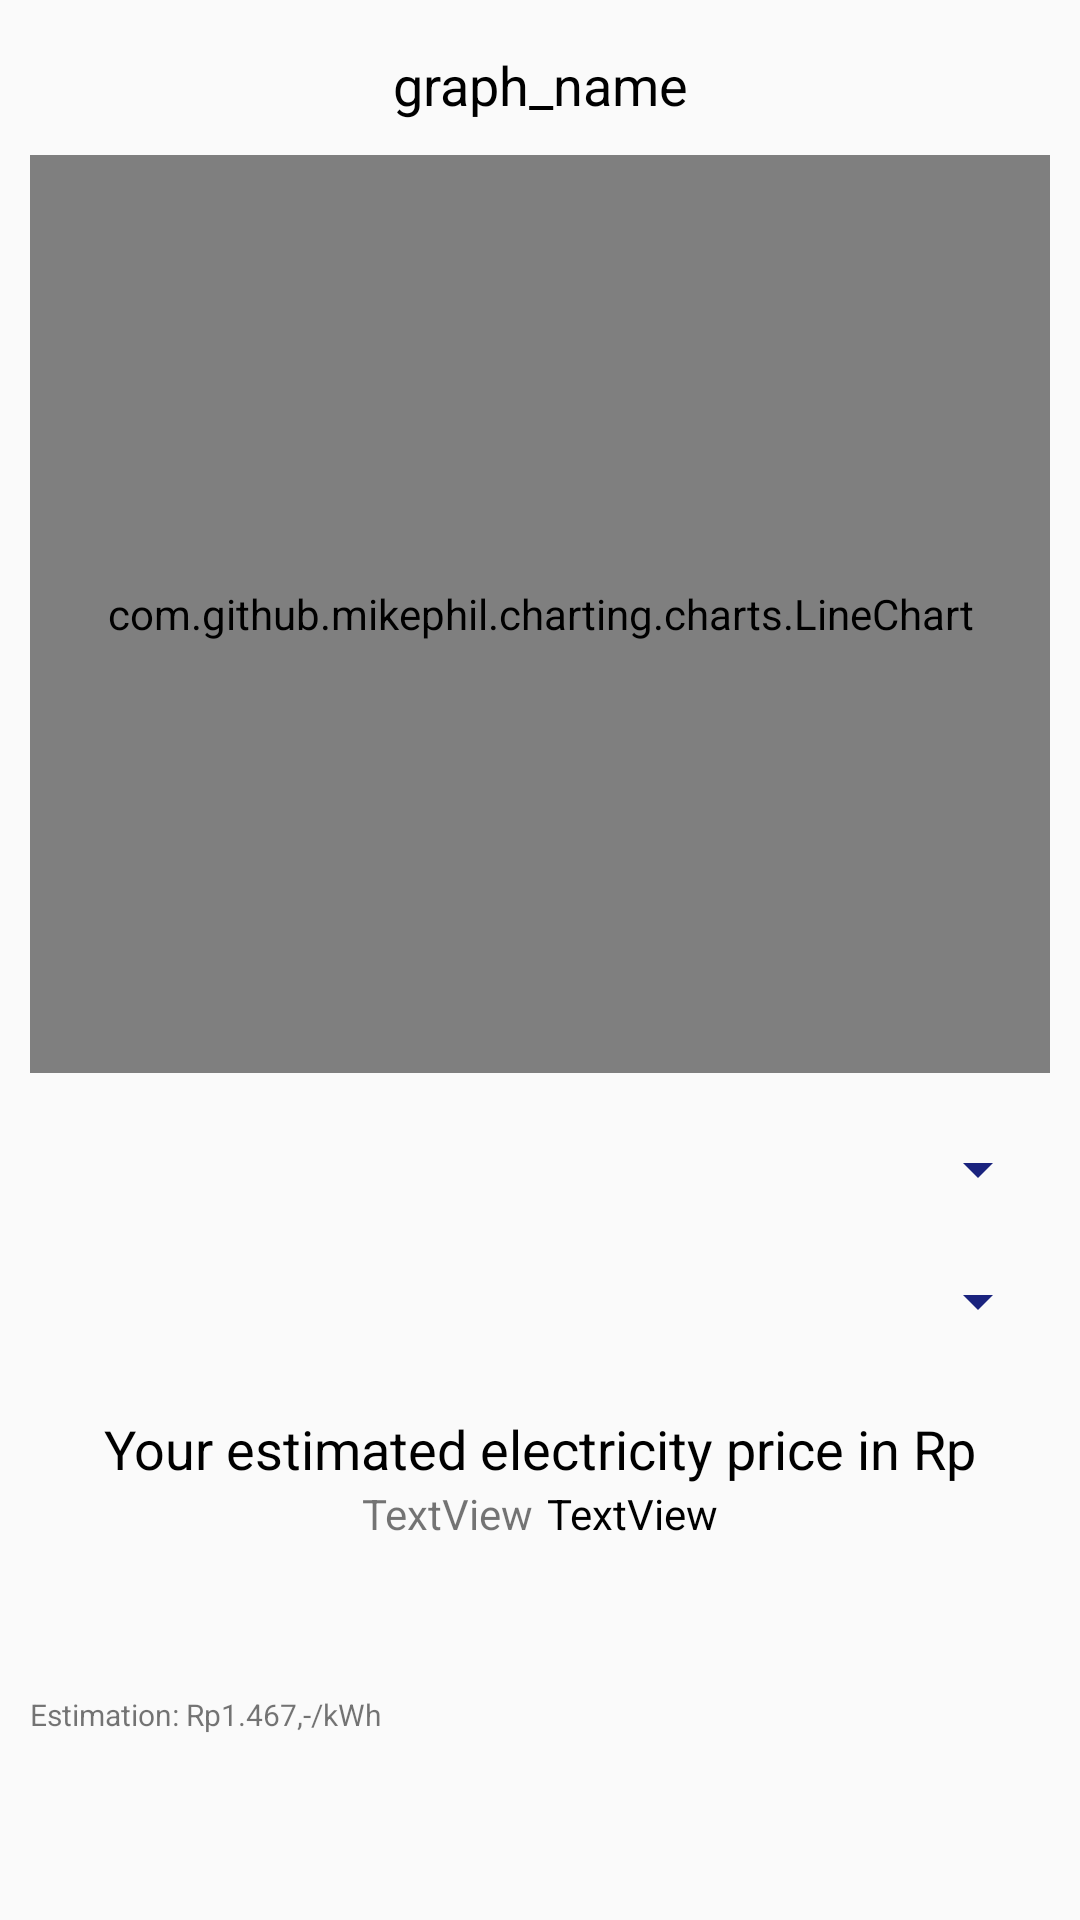

Reconstruct the res/layout file that produces this screen, plus the resources it refers to.
<!-- AndroidManifest.xml: application theme AppTheme -->
<!-- res/layout/activity_view_graph_alt.xml -->
<?xml version="1.0" encoding="utf-8"?>


<LinearLayout xmlns:android="http://schemas.android.com/apk/res/android"
    xmlns:app="http://schemas.android.com/apk/res-auto"
    android:orientation="vertical"
    android:layout_width="fill_parent"
    android:layout_height="fill_parent"
    android:padding="10dp"
    android:weightSum="1">

    <TextView
        android:text="graph_name"
        android:layout_width="match_parent"
        android:layout_height="wrap_content"
        android:id="@+id/graph_name"
        android:layout_weight="0.08"
        android:gravity="center"
        android:textSize="18sp"
        android:textColor="#000"
        android:paddingBottom="5dp" />

    <com.github.mikephil.charting.charts.LineChart
        android:id="@+id/chart"
        android:layout_width="match_parent"
        android:layout_weight="0.36"
        android:layout_height="250dp"
        android:soundEffectsEnabled="true" />


    <Spinner
        android:layout_width="match_parent"
        android:layout_height="wrap_content"
        android:id="@+id/spinner_date_range"
        android:layout_marginTop="20dp"
        android:layout_marginBottom="20dp"
        android:backgroundTint="@color/colorAccent"
        android:soundEffectsEnabled="true"
        android:splitMotionEvents="false" />

    <Spinner
        android:layout_width="match_parent"
        android:layout_height="wrap_content"
        android:id="@+id/spinner_date_array"
        android:soundEffectsEnabled="true" />

    <LinearLayout
        android:orientation="vertical"
        android:layout_width="match_parent"
        android:layout_height="wrap_content"
        android:layout_weight="0.23"
        android:layout_marginTop="25dp">

        <TextView
            android:text="Your estimated electricity price in Rp"
            android:layout_width="match_parent"
            android:layout_height="wrap_content"
            android:id="@+id/text"
            android:gravity="center"
            android:textSize="18sp"
            android:textColor="#000" />

        <LinearLayout
            android:orientation="horizontal"
            android:layout_width="match_parent"
            android:layout_height="wrap_content">

            <TextView
                android:text="TextView"
                android:layout_width="wrap_content"
                android:layout_height="wrap_content"
                android:id="@+id/viewedBy"
                android:layout_weight="1"
                android:textAlignment="textEnd"
                android:layout_marginEnd="5dp"
                android:textColor="@color/ap_black" />

            <TextView
                android:text="TextView"
                android:layout_width="wrap_content"
                android:layout_height="wrap_content"
                android:id="@+id/calcPrice"
                android:gravity="center"
                android:textColor="#000"
                android:layout_weight="1"
                android:textAlignment="viewStart" />

        </LinearLayout>

        <TextView
            android:text="Estimation: Rp1.467,-/kWh"
            android:layout_width="match_parent"
            android:layout_height="match_parent"
            android:id="@+id/textView9"
            android:layout_weight="1"
            android:gravity="bottom"
            android:textSize="10sp"
            android:layout_marginTop="15dp" />

    </LinearLayout>


</LinearLayout>
<!-- resources referenced by this layout -->
<resources>
  <color name="colorAccent">#1A237E</color>
  <style name="AppTheme" parent="Theme.AppCompat.Light.NoActionBar">
          
          <item name="colorPrimary">@color/colorAccent</item>
          <item name="colorPrimaryDark">@color/colorAccent</item>
          <item name="colorAccent">@color/colorAccent</item>
          <item name="android:colorControlNormal">#1A237E</item>
          <item name="android:actionOverflowButtonStyle">@style/MyActionButtonOverflow</item>
  
      </style>
  <style name="MyActionButtonOverflow" parent="android:style/Widget.Holo.Light.ActionButton.Overflow">
          <item name="android:src">@drawable/ic_custom_menu</item>
          <item name="android:scaleX">0.5</item>
          <item name="android:scaleY">0.5</item>
          <item name="android:scaleType">fitCenter</item>
          <item name="android:paddingRight">25dp</item>
          <item name="android:adjustViewBounds">true</item>
      </style>
  <!-- drawable ic_custom_menu: png bitmap (drawable, 26121 bytes) -->
</resources>
